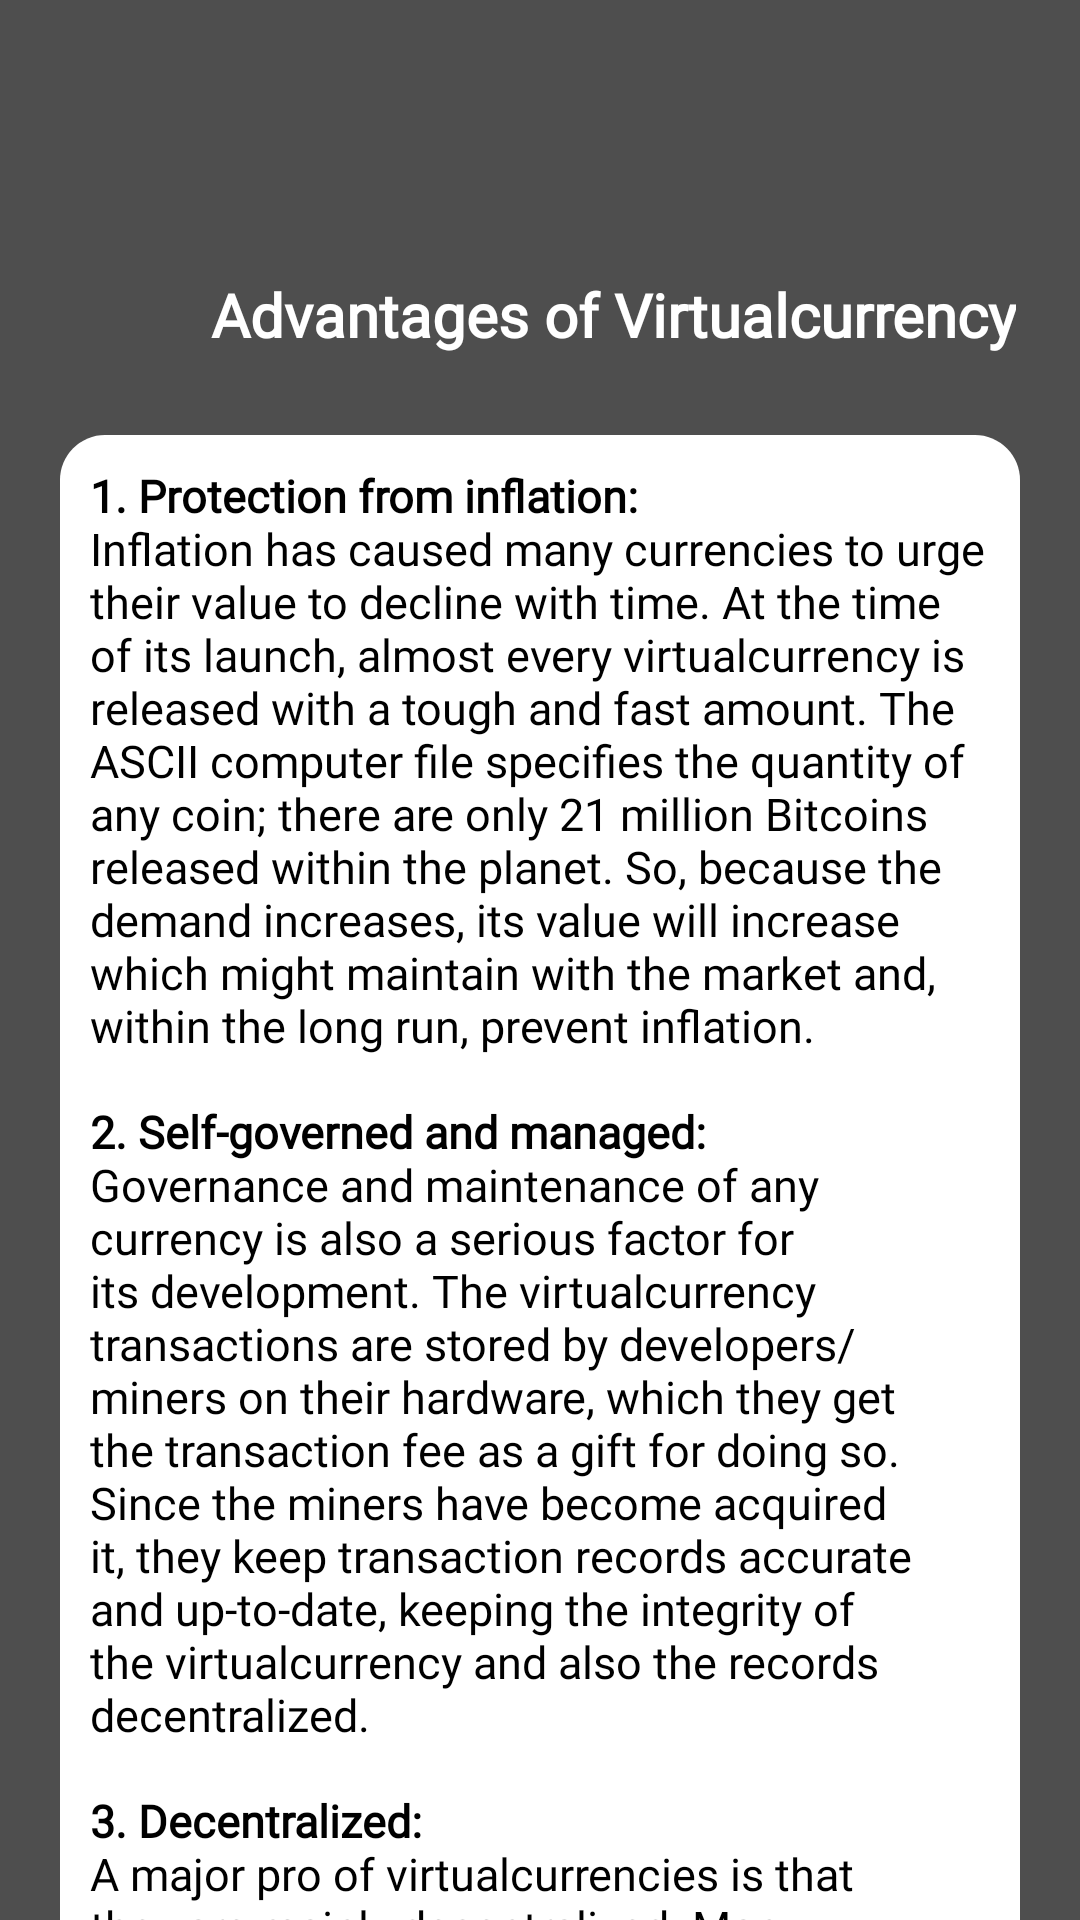

This screen was rendered from an Android layout file. Write that file and the resources it references.
<!-- AndroidManifest.xml: application theme Theme.Crypto -->
<!-- res/layout/activity_advantages.xml -->
<?xml version="1.0" encoding="utf-8"?>
<androidx.core.widget.NestedScrollView xmlns:android="http://schemas.android.com/apk/res/android"
    xmlns:app="http://schemas.android.com/apk/res-auto"
    xmlns:tools="http://schemas.android.com/tools"
    android:layout_width="match_parent"
    android:layout_height="match_parent"
    android:background="@color/all_background"
    tools:context=".AdvantagesActivity">

    <LinearLayout
        android:layout_width="match_parent"
        android:layout_height="match_parent"
        android:orientation="vertical">

        <LinearLayout
            android:id="@+id/banner_container"
            android:layout_width="match_parent"
            android:layout_height="60dp"
            android:layout_marginLeft="5dp"
            android:layout_marginRight="5dp"
            android:layout_marginTop="5dp"
            android:layout_marginBottom="@dimen/_10sdp"
            android:orientation="vertical" />

        <RelativeLayout
            android:layout_width="match_parent"
            android:layout_height="match_parent"
            android:layout_margin="10dp">

            <LinearLayout
                android:layout_width="match_parent"
                android:layout_height="wrap_content"
                android:orientation="horizontal">

                <ImageView
                    android:id="@+id/back"
                    android:layout_width="40dp"
                    android:layout_height="30dp"
                    android:layout_margin="5dp"
                    android:src="@drawable/ic_white_arrow" />

                <TextView
                    android:layout_width="wrap_content"
                    android:layout_height="wrap_content"
                    android:layout_gravity="center_vertical"
                    android:layout_marginLeft="10dp"
                    android:fontFamily="@font/alike_angular"
                    android:gravity="center"
                    android:text="@string/advantages"
                    android:textColor="@color/white"
                    android:textSize="20dp"
                    android:textStyle="bold" />
            </LinearLayout>


            <LinearLayout
                android:layout_width="match_parent"
                android:layout_height="wrap_content"
                android:layout_marginLeft="10dp"
                android:layout_marginTop="60dp"
                android:layout_marginRight="10dp"
                android:background="@drawable/abous_us_background"
                android:orientation="vertical">


                <TextView
                    android:id="@+id/t2"
                    android:layout_width="match_parent"
                    android:layout_height="wrap_content"
                    android:layout_margin="10dp"
                    android:layout_marginTop="20dp"
                    android:layout_marginBottom="20dp"
                    android:elevation="10dp"
                    android:fontFamily="@font/alike_angular"
                    android:gravity="left"
                    android:text="@string/str18"
                    android:textColor="@color/black"
                    android:textSize="15dp" />
            </LinearLayout>


        </RelativeLayout>
    </LinearLayout>

</androidx.core.widget.NestedScrollView>
<!-- resources referenced by this layout -->
<resources>
  <color name="all_background">#4E4E4E</color>
  <color name="black">#FF000000</color>
  <color name="white">#FFFFFFFF</color>
  <dimen name="_10sdp">10dp</dimen>
  <!-- drawable abous_us_background (drawable-v24) -->
  <?xml version="1.0" encoding="utf-8"?>
  <layer-list xmlns:android="http://schemas.android.com/apk/res/android">
      <item>
          <shape android:shape="rectangle">
              <solid android:color="@color/white"/>
              <corners
                  android:radius="15dp"/>
  
          </shape>
  
      </item>
  
  </layer-list>
  <string name="advantages">Advantages of Virtualcurrency</string>
  <string name="str18"><b>1. Protection from inflation:</b>
  \nInflation has caused many currencies to urge their value to decline with time. At the time of its launch, almost every virtualcurrency is released with a tough and fast amount. The ASCII computer file specifies the quantity of any coin; there are only 21 million Bitcoins released within the planet. So, because the demand increases, its value will increase which might maintain with the market and, within the long run, prevent inflation.
  \n\n<b>2. Self-governed and managed:</b>
  \nGovernance and maintenance of any currency is also a serious factor for its development. The virtualcurrency transactions are stored by developers/miners on their hardware, which they get the transaction fee as a gift for doing so. Since the miners have become acquired it, they keep transaction records accurate and up-to-date, keeping the integrity of the virtualcurrency and also the records decentralized.
  \n\n<b>3. Decentralized:</b>
  \nA major pro of virtualcurrencies is that they are mainly decentralized. Many virtualcurrencies are controlled by the developers using it and those who have a significant amount of the coin or by a corporation to develop it before it’s released into the market. The decentralization helps keep the currency monopoly free and in restraint, so nobody organization can determine the flow and so the worth of the coin, which, in turn, will keep it stable and secure, unlike fiat currencies which are controlled by the Government.
  \n\n<b>4. Cost-effective mode of transaction:</b>
  \nOne of the most uses of virtualcurrencies is to send money across borders. With the help of virtualcurrency, the transaction fees paid by a user are reduced to a negligible or zero amount. It does so by eliminating the need for third parties, like VISA or PayPal, to verify a transaction. It removes the requirement to pay any extra transaction fees.
  \n\n<b>5. Currency exchanges finish smoothly:</b>
  \nVirtualcurrency can be bought using many currencies rather like the US dollar, European euro, British unit of measurement, the Indian rupee, or Japanese yen. Varied virtualcurrency wallets and exchanges help convert one currency into another by trading in virtualcurrency, across different wallets, and by paying minimal transaction fees.
  \n\n<b>6. Secure and private:</b>
  \nPrivacy and security have always been concerns for virtualcurrencies. The blockchain ledger relies on different mathematical puzzles, which are hard to decode. It makes virtualcurrency safer than ordinary electronic transactions. Bitcoincurrencies are for better security and privacy, and they use pseudonyms that are unconnected to any user account or stored data that might be linked to a profile.
  \n\n<b>7. Easy transfer of funds:</b>
  \nBitcoincurrencies have always kept themselves as an optimal solution for transactions. Transactions, whether international or domestic in virtualcurrencies, are lightning-fast. It will be because the verification requires little time to process as there are only some barriers to cross.
  
  </string>
  <color name="purple_700">#FF3700B3</color>
  <color name="teal_200">#FF03DAC5</color>
  <color name="teal_700">#FF018786</color>
</resources>
